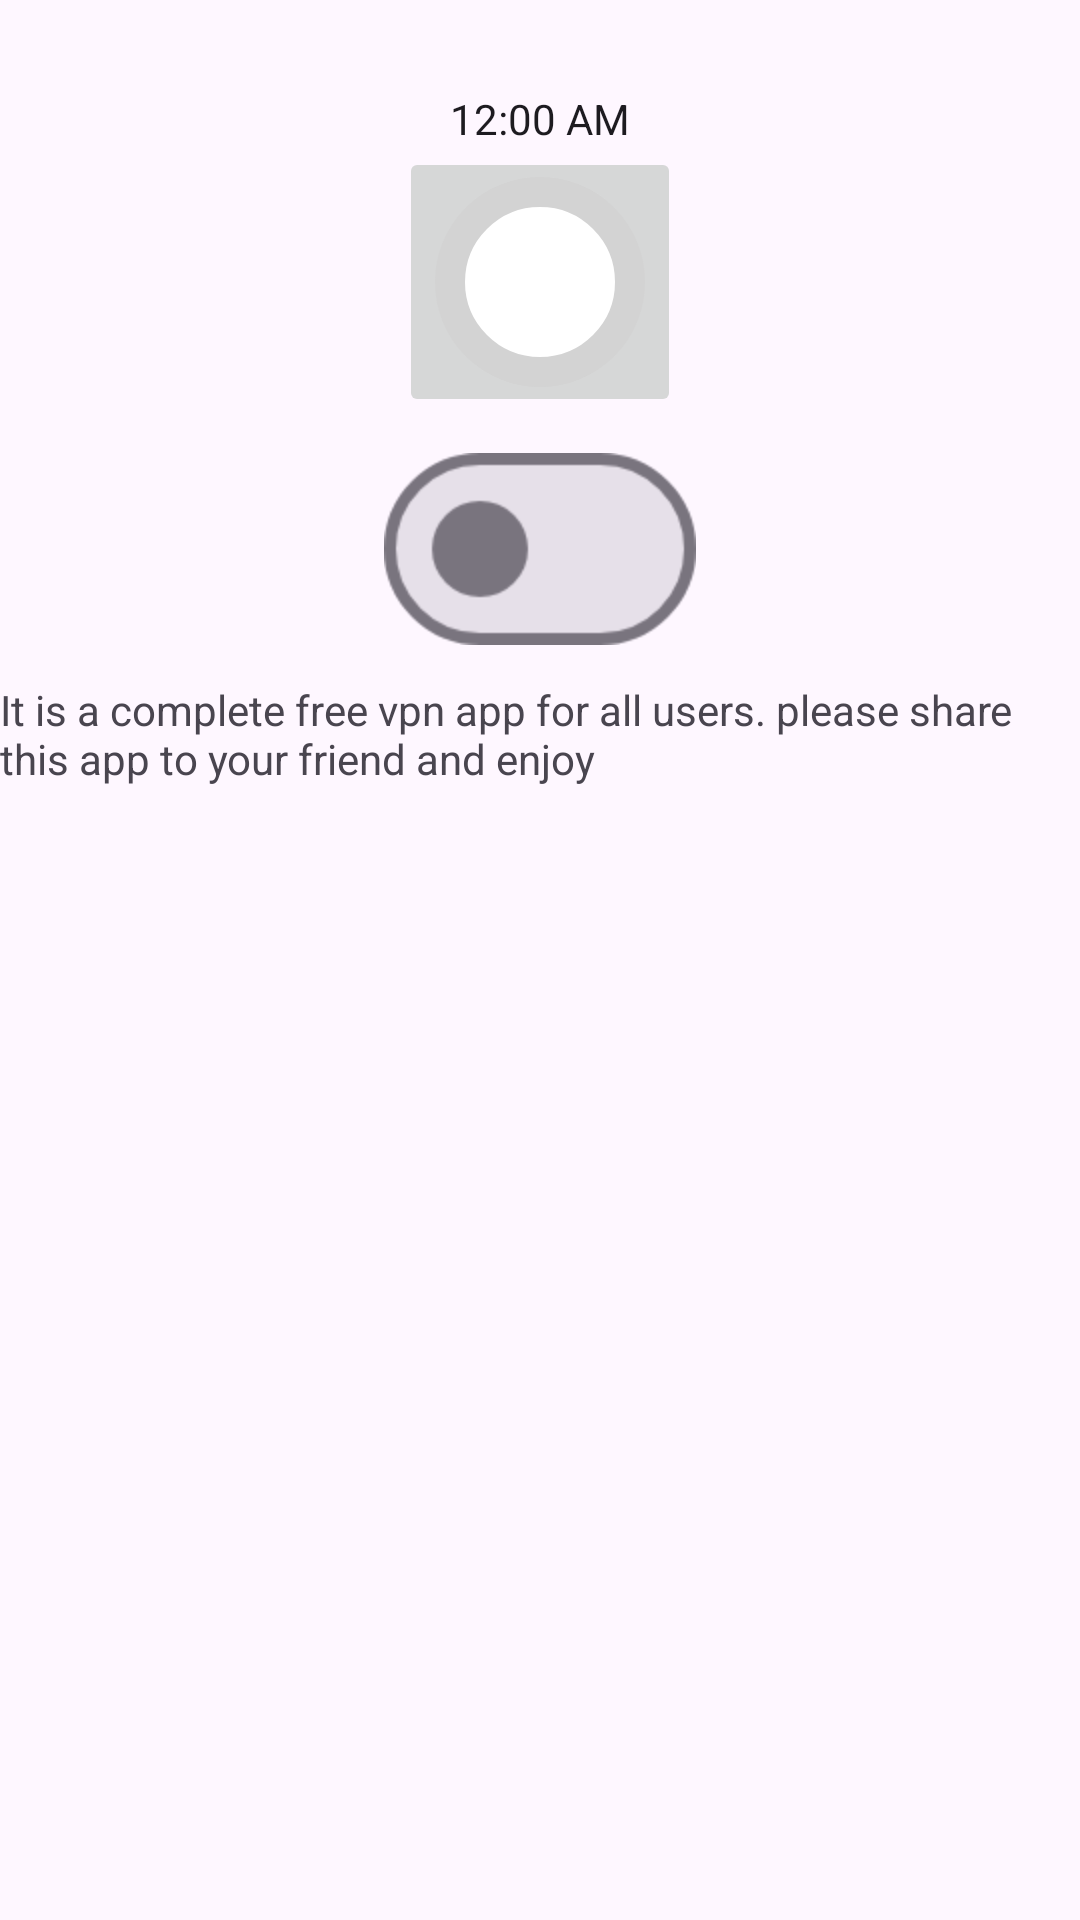

Reconstruct the res/layout file that produces this screen, plus the resources it refers to.
<!-- AndroidManifest.xml: application theme Theme.WarpOpenVpnApp -->
<!-- res/layout/modal_bottom_sheet_content.xml -->
<?xml version="1.0" encoding="utf-8"?>
<RelativeLayout xmlns:android="http://schemas.android.com/apk/res/android"
    android:layout_width="match_parent"
    android:layout_height="match_parent"
    android:id="@+id/framwlayout">

   <TextClock
       android:id="@+id/textclock"
       android:layout_width="wrap_content"
       android:layout_height="wrap_content"
       android:text="tEXT CLOCK"
      android:layout_centerHorizontal="true"
       android:layout_marginTop="30dp"/>
    <ImageButton
        android:id="@+id/imgbutton"
        android:layout_width="wrap_content"
        android:layout_height="wrap_content"
        android:src="@drawable/thumb"
        android:layout_below="@id/textclock"
        android:layout_centerHorizontal="true"
        />

    <com.google.android.material.materialswitch.MaterialSwitch
        android:layout_width="wrap_content"
        android:layout_height="wrap_content"
        android:layout_marginTop="20dp"
        android:layout_below="@id/imgbutton"
        android:layout_centerHorizontal="true"
        android:scaleX="2"
        android:scaleY="2"
        android:id="@+id/switchmaterial"/>

   <TextView
       android:layout_width="wrap_content"
       android:layout_height="wrap_content"
       android:layout_centerHorizontal="true"
       android:layout_marginTop="20dp"
       android:layout_below="@id/switchmaterial"
       android:text="@string/bottomsheet_expandedtext_bodytext"
       android:id="@+id/content"
       />






</RelativeLayout>
<!-- resources referenced by this layout -->
<resources>
  <!-- drawable thumb (drawable) -->
  <?xml version="1.0" encoding="utf-8"?>
  <selector xmlns:android="http://schemas.android.com/apk/res/android">
  
      <item android:state_checked="true">
  
          <shape android:shape="oval">
              <solid android:color="@android:color/white"/>
              <stroke android:width="10dp"
                  android:color="#f67831"/>
  
              <size android:width="70dp"
                  android:height="70dp"/>
          </shape>
  
      </item>
  
  
      <item android:state_checked="false">
  
          <shape android:shape="oval">
              <solid android:color="@android:color/white"/>
              <stroke android:width="10dp"
                  android:color="#d3d3d3"/>
  
              <size android:width="70dp"
                  android:height="70dp"/>
          </shape>
  
      </item>
  
  </selector>
  <string name="bottomsheet_expandedtext_bodytext">
          It is a complete free vpn app for all users. please share this app to your friend and enjoy
      </string>
  <style name="Theme.WarpOpenVpnApp" parent="Base.Theme.WarpOpenVpnApp">
          <item name="bottomSheetDialogTheme">@style/ModalBottomSheetDialog</item>
      </style>
  <style name="Base.Theme.WarpOpenVpnApp" parent="Theme.Material3.DayNight.NoActionBar">
          
          
      </style>
  <style name="ModalBottomSheetDialog" parent="ThemeOverlay.Material3.BottomSheetDialog">
          <item name="bottomSheetStyle">@style/ModalBottomSheet</item>
          <item name="android:navigationBarColor" tools:ignore="NewApi">@android:color/transparent</item>
      </style>
  <style name="ModalBottomSheet" parent="Widget.Material3.BottomSheet.Modal">
          
          <item name="backgroundTint">@color/purple_200</item>
  
  
  
  
  
          <item name="behavior_fitToContents">false</item>
          <item name="behavior_expandedOffset">392dp</item>
  
  
  
  
  
  
  
  
  
  
  
  
  
          <item name="behavior_peekHeight">100dp</item>
  
          
  
  
  
      </style>
  <color name="purple_200">#FFBB86FC</color>
</resources>
